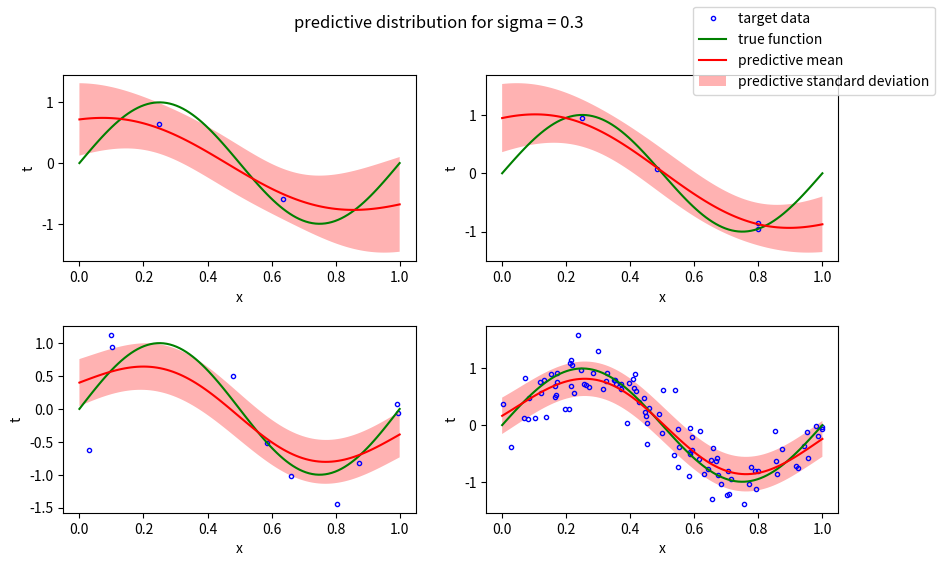
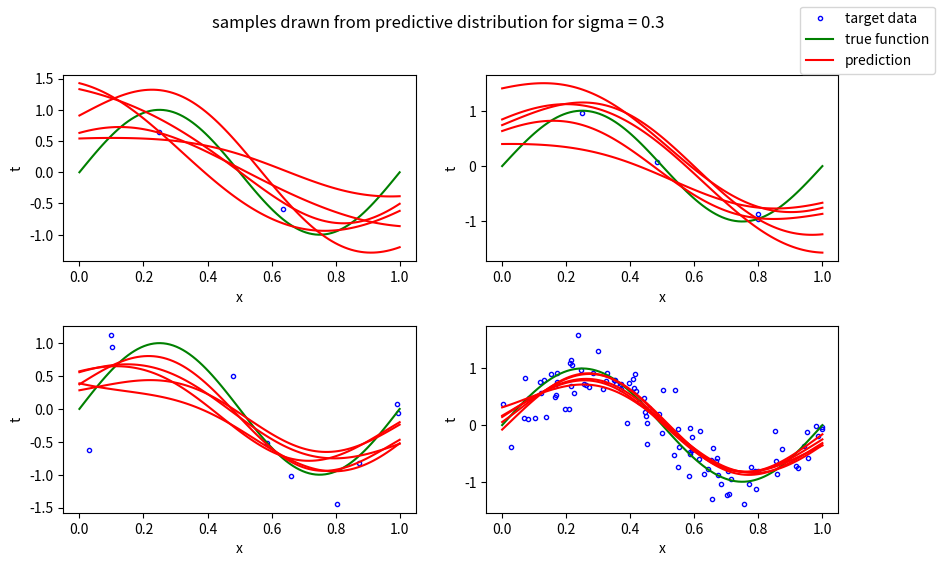
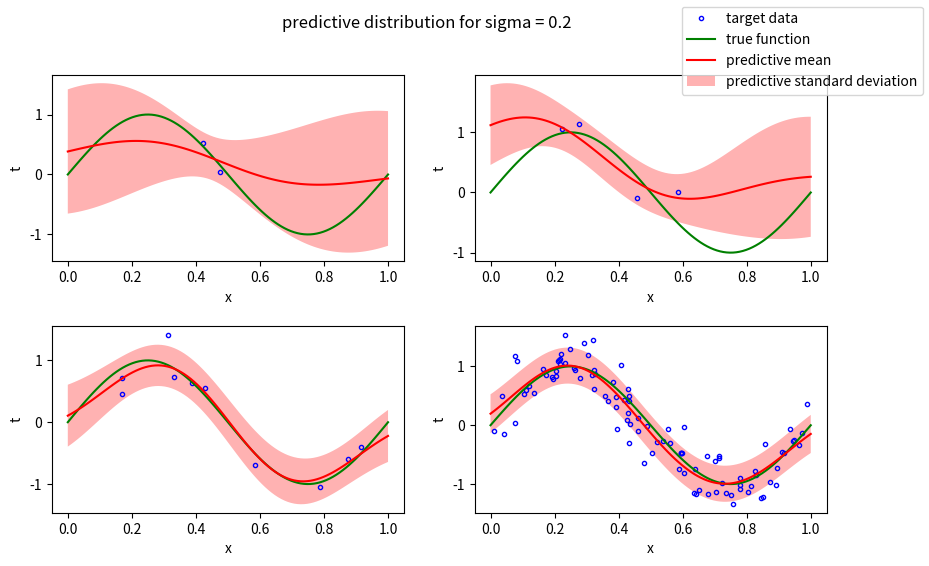
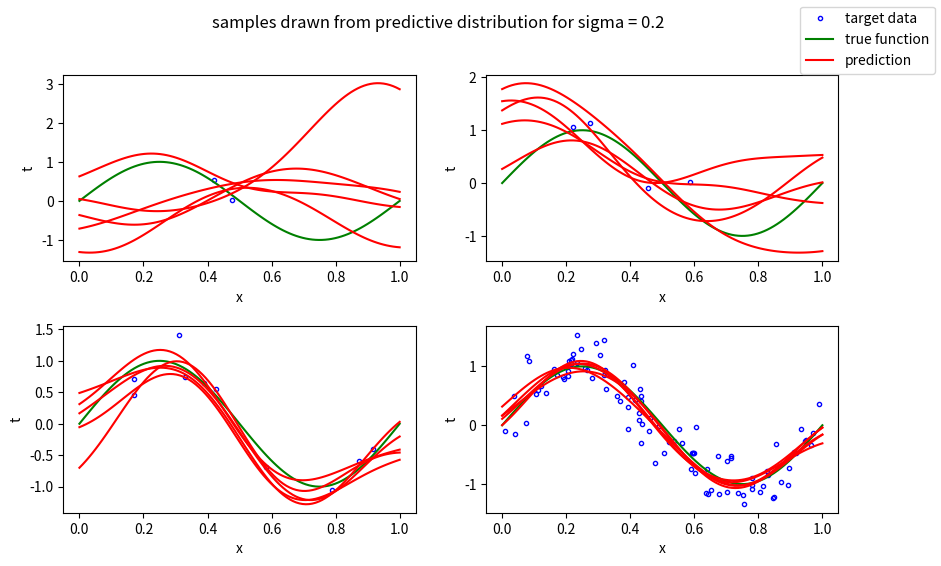
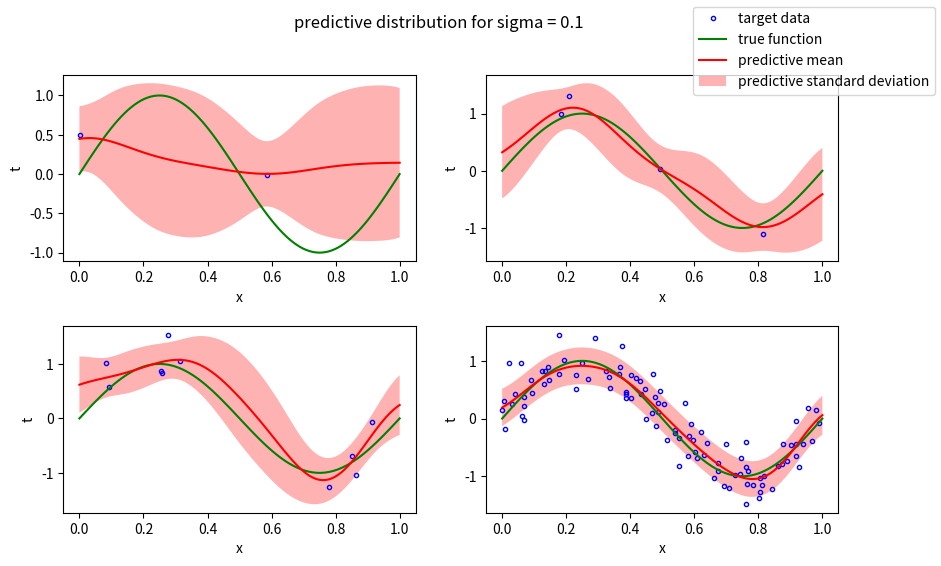
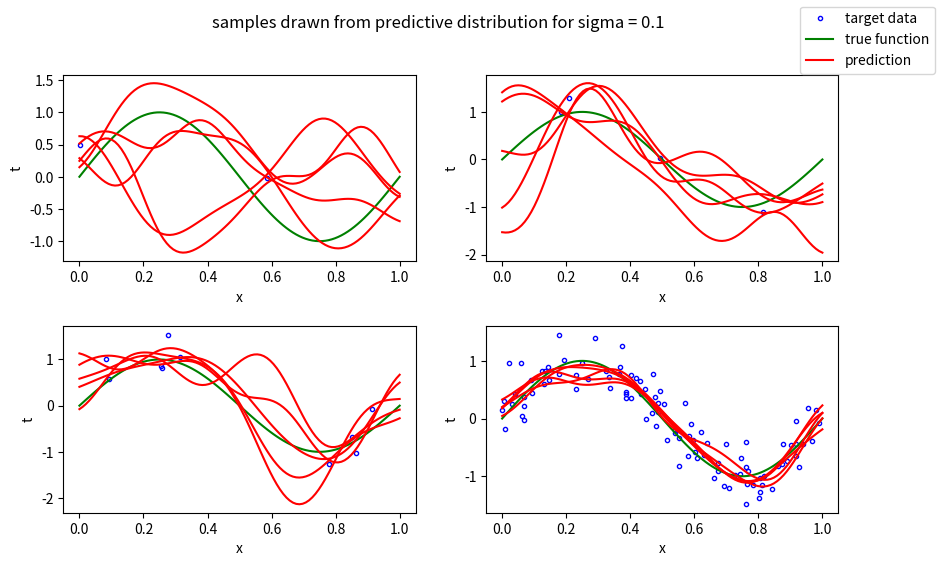

Write the Python code that produced these figures, in order.
import matplotlib.pyplot as plt
import numpy as np

class LinearRegression:
    """
    Simple linear regression
    """

    def __init__(self, lam):
        """
        Create a linear regression model
        t = X w + noise

        that minimizes
        ||X w - t||_2
        """
        self.weights_ = None
        self.lambda_ = lam

    def fit(self, X, t):
        """
        Fit linear model on training data D = (X, t)
        """
        num_samples, num_features = X.shape
        self.weights_ = np.linalg.solve(np.dot(X.T, X) + self.lambda_ * np.identity(num_features),
                                        np.dot(X.T, t))

        return self

    def predict(self, X):
        """
        Predict model response on inputs X
        """
        num_samples, num_features = X.shape

        return np.dot(X, self.weights_)

class InterceptFeature:
    """
    Constant intercept feature
    """
    def transform(self, x):
        return np.hstack([np.ones((x.shape[0], 1)), x])


class GaussianBasisFunctions():
    """
    Transform the input with a gaussian function of the form:
    phi(x) = exp(- kernelsize(=500) * (x - mu) ** 2)
    """

    def __init__(self, mus, sigma=1.0):
        self.mus = mus
        self.sigma = sigma

    def transform(self, X):
        phi = np.repeat(X, np.shape(self.mus)[0], axis=1)
        phi_trans = phi.T - self.mus
        phi_trans = np.array(np.exp(-1 / (2. * self.sigma ** 2) * phi_trans.T ** 2))
        return phi_trans

class Pipeline:
    """
    Model pipeline of preprocessing steps and actual model
    """
    def __init__(self, steps):

        self.steps = steps

    def fit(self, X, y):

        for step in self.steps[:-1]:
            X = step.transform(X)
        # Last step of pipeline is actual model
        self.steps[-1].fit(X, y)
        #print(X)
        #print(self.steps[-1].weights_)
        return X #self

    def predict(self, X):

        for step in self.steps[:-1]:
            X = step.transform(X)
        return self.steps[-1].predict(X), X

def prediction():

    np.random.seed()

    # -- define program specific parameters --

    N_basis = 9
    Nssss = [2, 4, 10, 100]
    N_prediction = 100

    alpha = 2.0
    epsilon = 0.3
    beta = (1 / epsilon) ** 2

    lam = alpha / beta

    # -- set up prediction --

    x_pred = np.linspace(-0.0, 1., N_prediction)
    f = np.sin(2 * np.pi * x_pred)

    ssss = [0.3, 0.2, 0.1]

    for s in ssss:

        plt.figure(2*ssss.index(s), figsize=(10,6))
        plt.subplots_adjust(left=None, bottom=.15, right=None, top=None, wspace=None, hspace=.35)

        plt.suptitle("predictive distribution for sigma = " + s.__str__())

        plt.figure(2*ssss.index(s) + 1, figsize=(10,6))
        plt.subplots_adjust(left=None, bottom=.15, right=None, top=None, wspace=None, hspace=.35)

        plt.suptitle("samples drawn from predictive distribution for sigma = " + s.__str__())

        for N in Nssss:

            x_in = np.random.uniform(size=N)

            ttt = np.sin(2 * np.pi * x_in) + np.random.normal(loc=0, scale=1.0, size=N) * epsilon

            nlm = Pipeline([GaussianBasisFunctions(np.linspace(0, 1, N_basis)[:, None], sigma=s),
                            InterceptFeature(),  # add constant basis function
                            LinearRegression(lam)])
            X = nlm.fit(x_in[:, None], ttt)

            # Show training data and model predictions
            t_prediction, X_pred = nlm.predict(x_pred[:, None])

            # -- compute predictive m_N and S_N^-1 --

            S_N_inv = alpha*np.identity(N_basis+1) + beta*np.dot(X.T, X)
            S_N = np.linalg.inv(S_N_inv)

            m_N = np.linalg.solve(S_N_inv, beta*np.dot(X.T, ttt))
            mean = np.dot(m_N.T, X_pred.T)

            sigma_N_squared = []

            for line in X_pred:

                sigma_N_squared.append(1./beta + np.dot(line.T, np.dot(S_N, line)))

            sigma_N = np.sqrt(sigma_N_squared)

            # ------- PLOTTING --------

            # - predictive distribution -
            plt.figure(2*ssss.index(s))
            plt.subplot(221 + Nssss.index(N))

            plt.plot(x_in, ttt, 'b.', fillstyle='none')
            plt.plot(x_pred, f, 'g-')
            plt.plot(x_pred, mean, 'r-')
            plt.fill_between(x_pred, mean - sigma_N, mean + sigma_N, facecolor='red', alpha=0.3)
            plt.xlabel('x')
            plt.ylabel('t')

            # - samples -
            plt.figure(2*ssss.index(s) + 1)
            plt.subplot(221 + Nssss.index(N))

            plt.plot(x_in, ttt, 'b.', fillstyle='none')
            plt.plot(x_pred, f, 'g-')

            for it in range(0, 5):

                w = np.random.multivariate_normal(m_N, S_N)
                t_sample = np.dot(X_pred, w)

                plt.plot(x_pred, t_sample, 'r-')

            plt.xlabel('x')
            plt.ylabel('t')

        plt.figure(2*ssss.index(s))
        plt.figlegend(['target data', 'true function', 'predictive mean', 'predictive standard deviation'])
        plt.savefig("predictive_distribution_s=" + s.__str__() +  ".png", dpi=300, format="png")

        plt.figure(2*ssss.index(s) + 1)
        plt.figlegend(['target data', 'true function', 'prediction'])
        plt.savefig("predictive_distribution__samples_s=" + s.__str__() + ".png", dpi=300, format="png")
        plt.show()


def main():
    prediction()

if __name__ == "__main__":
    main()